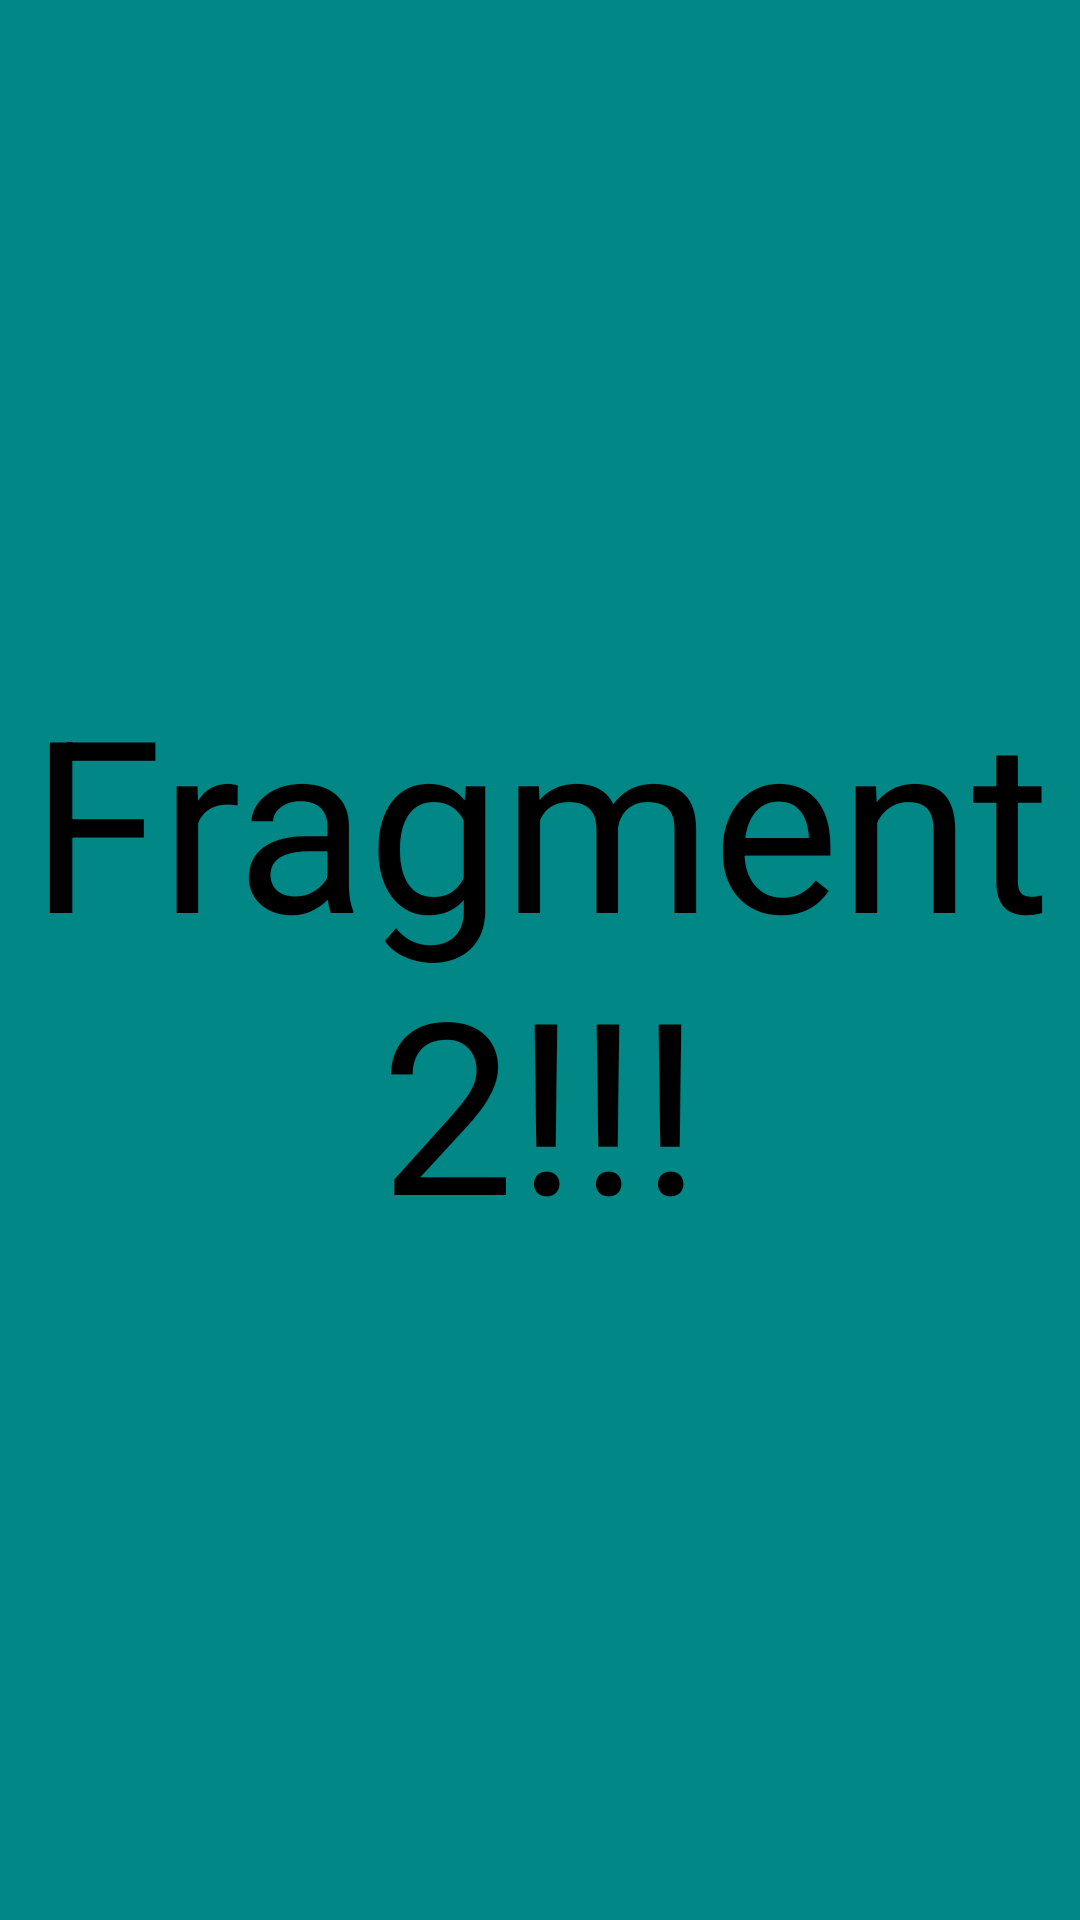

Write the Android layout XML for this screen, with the resource values it uses.
<!-- AndroidManifest.xml: application theme Theme.FragmentsNavigationDrawer.NoActionBar -->
<!-- res/layout/segundo_fragmento.xml -->
<?xml version="1.0" encoding="utf-8"?>
<androidx.constraintlayout.widget.ConstraintLayout
    xmlns:android="http://schemas.android.com/apk/res/android"
    xmlns:app="http://schemas.android.com/apk/res-auto"
    xmlns:tools="http://schemas.android.com/tools"
    android:background="@color/teal_700"
    android:layout_width="match_parent"
    android:layout_height="match_parent"
    tools:context=".SegundoFragmento">

    <TextView
        android:layout_width="match_parent"
        android:layout_height="wrap_content"
        android:gravity="center"
        android:text="@string/mens_fragment2"
        android:textColor="@color/black"
        app:layout_constraintBottom_toBottomOf="parent"
        app:layout_constraintEnd_toEndOf="parent"
        app:layout_constraintStart_toStartOf="parent"
        app:layout_constraintTop_toTopOf="parent"
        android:textSize="80dp"/>

</androidx.constraintlayout.widget.ConstraintLayout>
<!-- resources referenced by this layout -->
<resources>
  <color name="black">#FF000000</color>
  <color name="teal_700">#FF018786</color>
  <string name="mens_fragment2">Fragment 2!!!</string>
  <style name="Theme.FragmentsNavigationDrawer.NoActionBar">
          <item name="windowActionBar">false</item>
          <item name="windowNoTitle">true</item>
      </style>
</resources>
